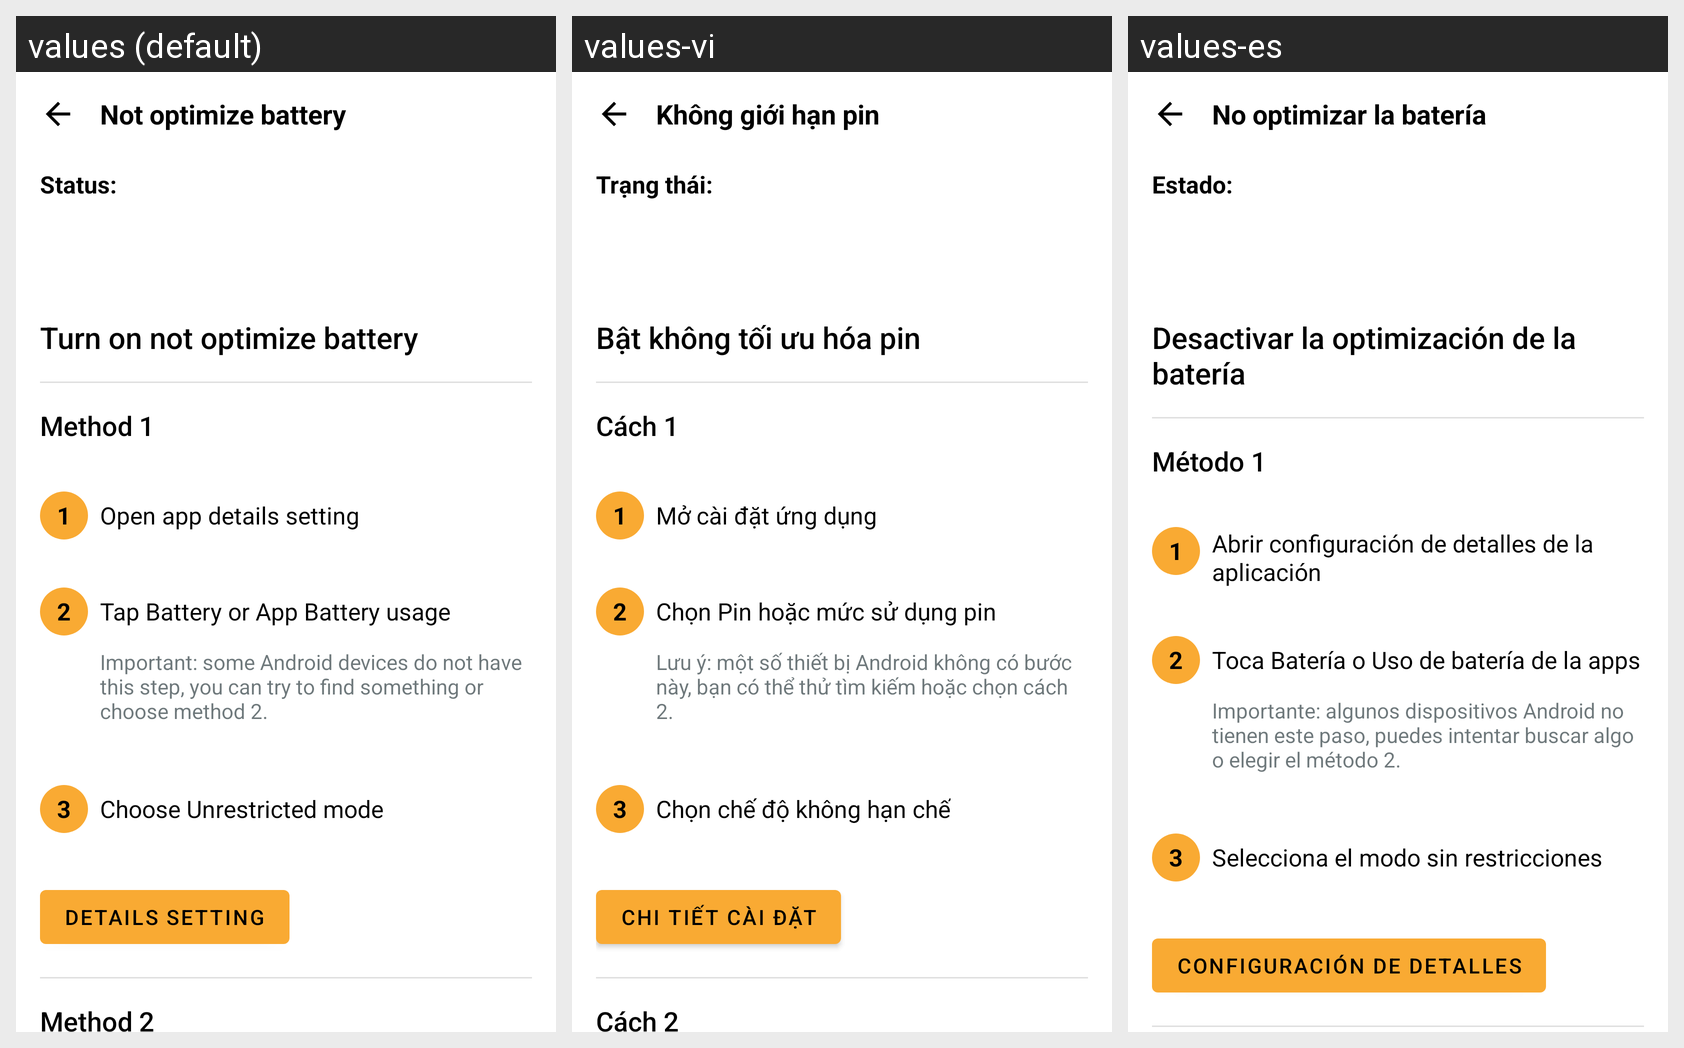

This grid shows one Android layout under several languages. Give, for every string resource on the screen, its name, the default text and each shown locale's text.
Android screen res/layout/layout_battery_optimization.xml rendered under 3 locales, left to right: values (default), values-vi, values-es. Device: Nexus 5 (rendered at 1080×1920; each locale shown at half size, 540×960, under a caption strip naming it); theme Theme.Notisaver.DayNight.
Strings drawn on this screen, with the default value and each locale's value (text and hints the layout hard-codes, and strings that could not be matched under every locale, appear in the picture but are not listed):

pre_battery_optimization
  values: Not optimize battery
  values-vi: Không giới hạn pin
  values-es: No optimizar la batería

not_battery_optimization_status
  values: Status:
  values-vi: Trạng thái:
  values-es: Estado:

turn_on_battery_optimization
  values: Turn on not optimize battery
  values-vi: Bật không tối ưu hóa pin
  values-es: Desactivar la optimización de la batería

method_1
  values: Method 1
  values-vi: Cách 1
  values-es: Método 1

open_details_setting
  values: Open app details setting
  values-vi: Mở cài đặt ứng dụng
  values-es: Abrir configuración de detalles de la aplicación

tap_battery
  values: Tap Battery or App Battery usage
  values-vi: Chọn Pin hoặc mức sử dụng pin
  values-es: Toca Batería o Uso de batería de la apps

tap_battery_note
  values: Important: some Android devices do not have this step, you can try to find something or choose method 2.
  values-vi: Lưu ý: một số thiết bị Android không có bước này, bạn có thể thử tìm kiếm hoặc chọn cách 2.
  values-es: Importante: algunos dispositivos Android no tienen este paso, puedes intentar buscar algo o elegir el método 2.

turn_on_unrestricted_mode
  values: Choose Unrestricted mode
  values-vi: Chọn chế độ không hạn chế
  values-es: Selecciona el modo sin restricciones

app_detail_setting
  values: Details setting
  values-vi: Chi tiết cài đặt
  values-es: Configuración de detalles
